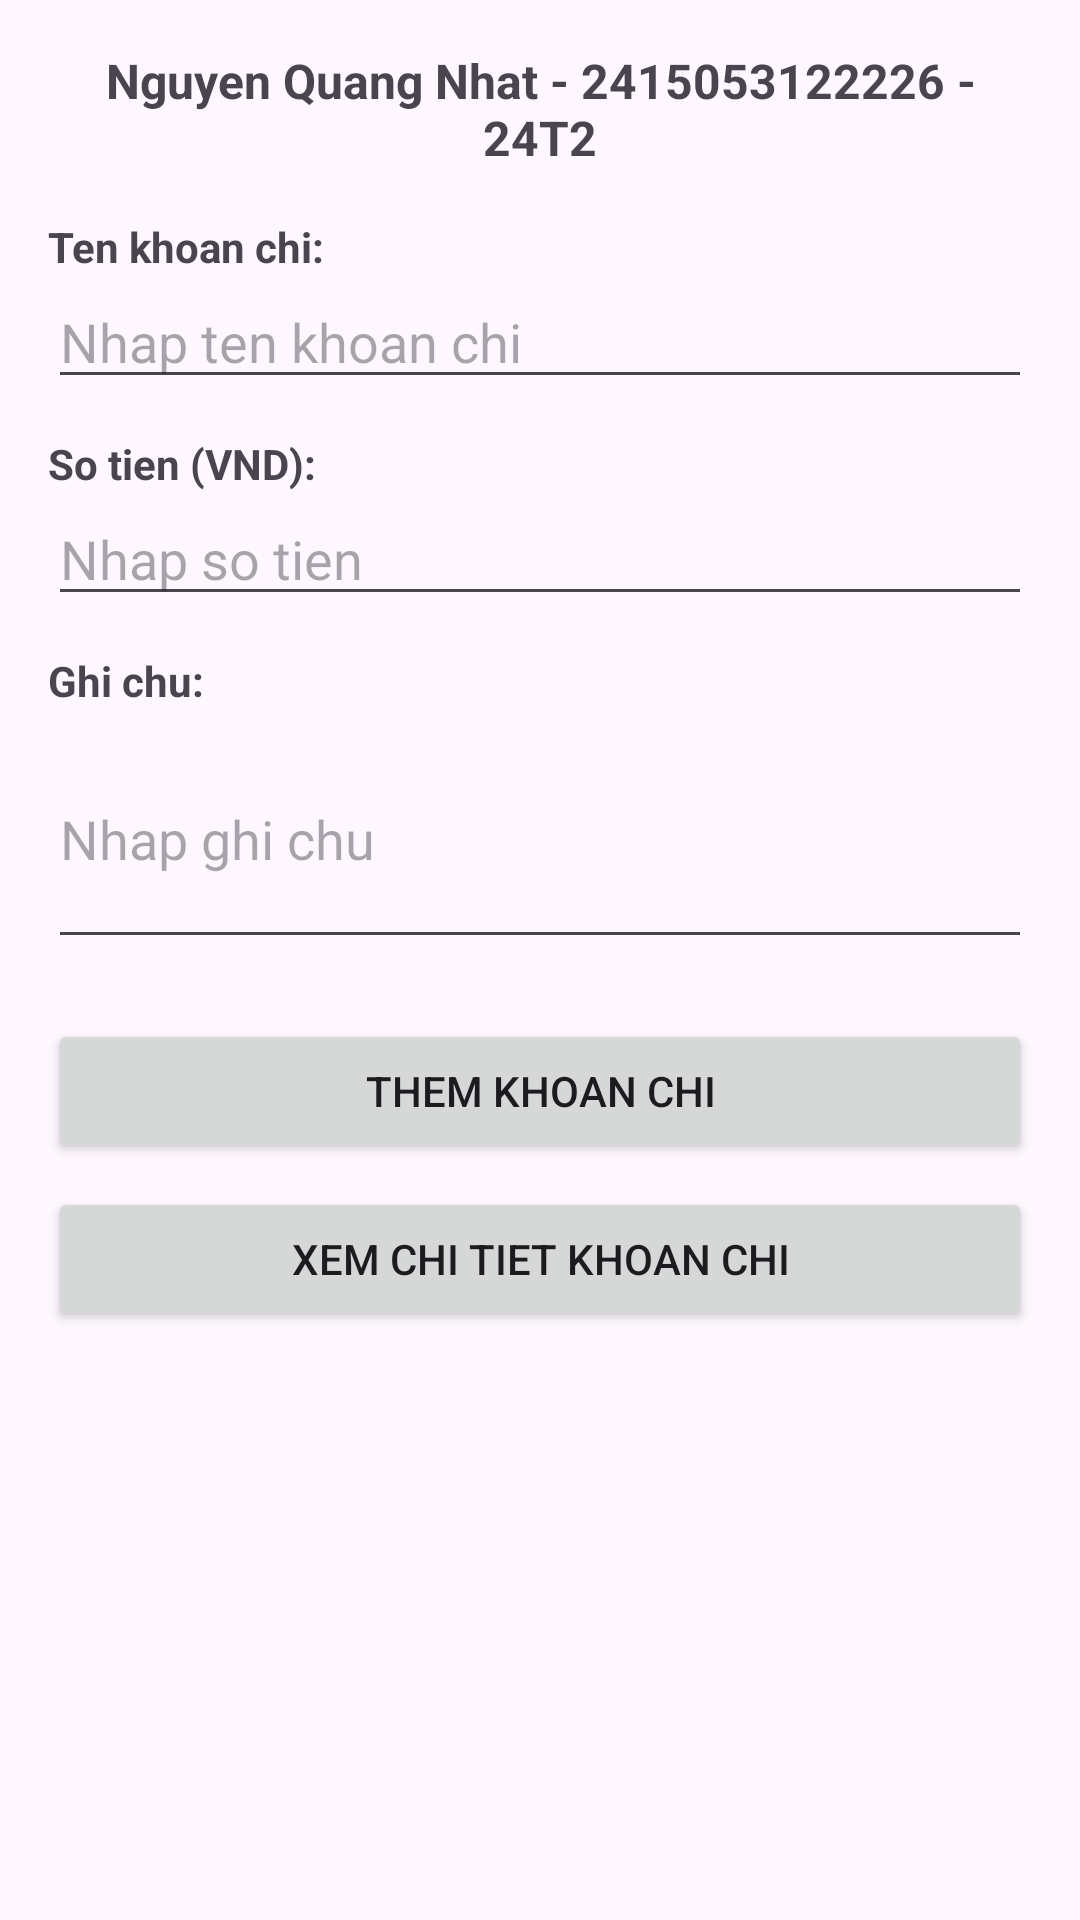

Write the Android layout XML for this screen, with the resource values it uses.
<!-- AndroidManifest.xml: application theme Theme.TestKTGK -->
<!-- res/layout/activity_main.xml -->
<?xml version="1.0" encoding="utf-8"?>
<ScrollView xmlns:android="http://schemas.android.com/apk/res/android"
    android:layout_width="match_parent"
    android:layout_height="match_parent"
    android:padding="16dp">

    <LinearLayout
        android:layout_width="match_parent"
        android:layout_height="wrap_content"
        android:orientation="vertical">

        <TextView
            android:id="@+id/tvThongTinSV_226"
            android:layout_width="match_parent"
            android:layout_height="wrap_content"
            android:text="Nguyen Quang Nhat - 2415053122226 - 24T2"
            android:textSize="16sp"
            android:textStyle="bold"
            android:gravity="center"
            android:paddingBottom="16dp" />

        <TextView
            android:layout_width="wrap_content"
            android:layout_height="wrap_content"
            android:text="Ten khoan chi:"
            android:textStyle="bold" />

        <EditText
            android:id="@+id/edtTenKhoanChi_226"
            android:layout_width="match_parent"
            android:layout_height="wrap_content"
            android:hint="Nhap ten khoan chi"
            android:inputType="text" />

        <TextView
            android:layout_width="wrap_content"
            android:layout_height="wrap_content"
            android:layout_marginTop="12dp"
            android:text="So tien (VND):"
            android:textStyle="bold" />

        <EditText
            android:id="@+id/edtSoTien_226"
            android:layout_width="match_parent"
            android:layout_height="wrap_content"
            android:hint="Nhap so tien"
            android:inputType="numberDecimal" />

        <TextView
            android:layout_width="wrap_content"
            android:layout_height="wrap_content"
            android:layout_marginTop="12dp"
            android:text="Ghi chu:"
            android:textStyle="bold" />

        <EditText
            android:id="@+id/edtGhiChu_226"
            android:layout_width="match_parent"
            android:layout_height="wrap_content"
            android:hint="Nhap ghi chu"
            android:inputType="textMultiLine"
            android:lines="3" />

        <Button
            android:id="@+id/btnThemKhoanChi_226"
            android:layout_width="match_parent"
            android:layout_height="wrap_content"
            android:layout_marginTop="20dp"
            android:text="Them khoan chi" />

        <Button
            android:id="@+id/btnXemChiTiet_226"
            android:layout_width="match_parent"
            android:layout_height="wrap_content"
            android:layout_marginTop="8dp"
            android:text="Xem chi tiet khoan chi" />

    </LinearLayout>
</ScrollView>
<!-- resources referenced by this layout -->
<resources>
  <style name="Theme.TestKTGK" parent="Base.Theme.TestKTGK" />
  <style name="Base.Theme.TestKTGK" parent="Theme.Material3.DayNight.NoActionBar">
          
          
      </style>
</resources>
